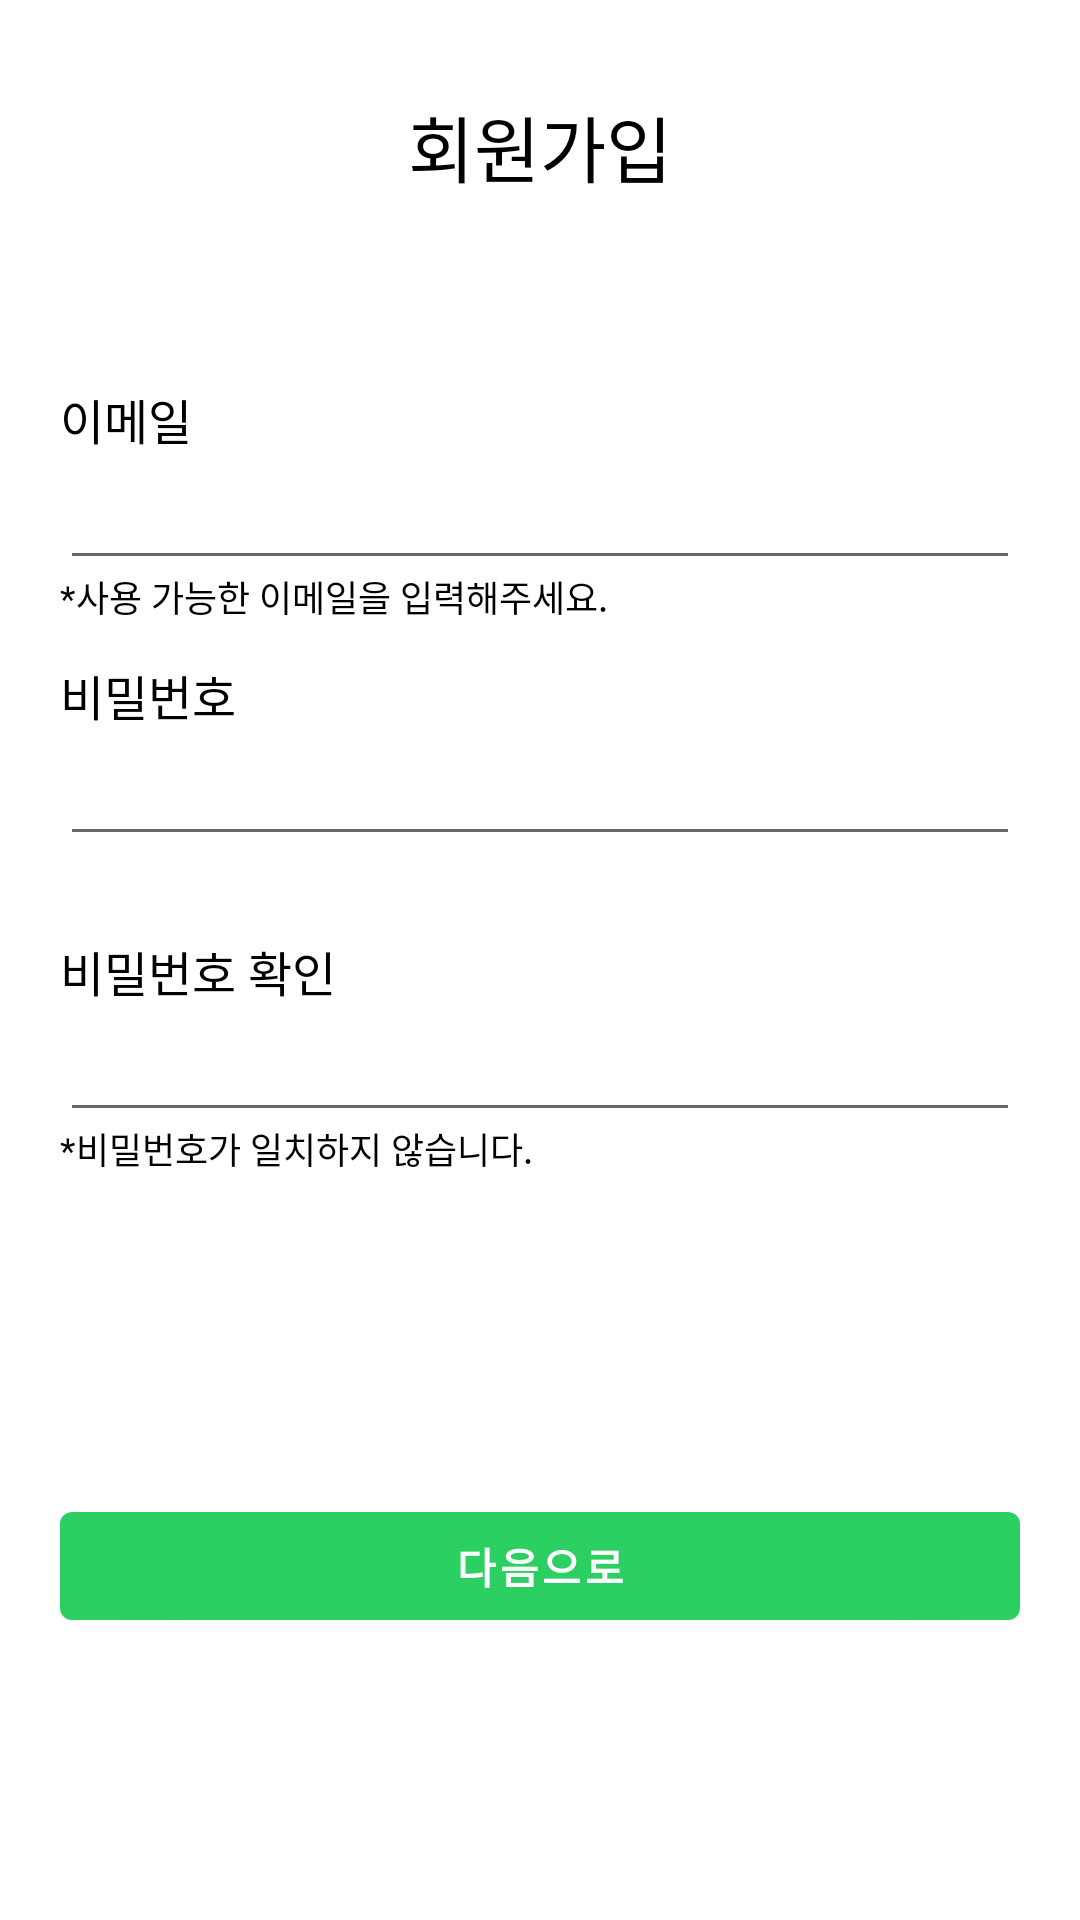

This screen was rendered from an Android layout file. Write that file and the resources it references.
<!-- AndroidManifest.xml: application theme Theme.IdviewBeta -->
<!-- res/layout/activity_signup1.xml -->
<?xml version="1.0" encoding="utf-8"?>
<androidx.constraintlayout.widget.ConstraintLayout xmlns:android="http://schemas.android.com/apk/res/android"
    xmlns:app="http://schemas.android.com/apk/res-auto"
    xmlns:tools="http://schemas.android.com/tools"
    android:layout_width="match_parent"
    android:layout_height="match_parent"
    tools:context=".Signup1Activity">

    <ImageButton
        android:id="@+id/btnSignup1Back"
        android:layout_width="40dp"
        android:layout_height="40dp"
        android:layout_marginStart="9dp"
        android:layout_marginTop="28dp"
        android:background="@color/white"
        app:layout_constraintStart_toStartOf="parent"
        app:layout_constraintTop_toTopOf="parent"
        app:srcCompat="@drawable/backspace" />

    <TextView
        android:id="@+id/signup1Title"
        android:layout_width="wrap_content"
        android:layout_height="wrap_content"
        android:layout_marginTop="31dp"
        android:text="@string/signup"
        android:textSize="24sp"
        android:fontFamily="@font/noto_sans_kr_light"
        app:layout_constraintEnd_toEndOf="parent"
        app:layout_constraintStart_toStartOf="parent"
        app:layout_constraintTop_toTopOf="parent" />

    <TextView
        android:id="@+id/signup1Email"
        android:layout_width="wrap_content"
        android:layout_height="wrap_content"
        android:layout_marginTop="128dp"
        android:text="@string/email"
        android:textSize="16sp"
        app:layout_constraintStart_toStartOf="@+id/editTextEmailAddress"
        app:layout_constraintTop_toTopOf="parent" />

    <TextView
        android:id="@+id/signup1Passwd"
        android:layout_width="wrap_content"
        android:layout_height="wrap_content"
        android:layout_marginTop="220dp"
        android:text="@string/password"
        android:textSize="16sp"
        app:layout_constraintStart_toStartOf="@+id/editTextTextPassword"
        app:layout_constraintTop_toTopOf="parent" />

    <TextView
        android:id="@+id/signupRePasswd"
        android:layout_width="wrap_content"
        android:layout_height="wrap_content"
        android:layout_marginTop="312dp"
        android:text="@string/re_password"
        android:textSize="16sp"
        app:layout_constraintStart_toStartOf="@+id/editTextTextPassword2"
        app:layout_constraintTop_toTopOf="parent" />

    <TextView
        android:id="@+id/checkEmail"
        android:layout_width="wrap_content"
        android:layout_height="wrap_content"
        android:layout_marginTop="190dp"
        android:fontFamily="@font/noto_sans_kr_light"
        android:text="@string/unmatch_email"
        android:textSize="12sp"
        app:layout_constraintStart_toStartOf="@+id/editTextEmailAddress"
        app:layout_constraintTop_toTopOf="parent" />

    <TextView
        android:id="@+id/matchPasswd"
        android:layout_width="wrap_content"
        android:layout_height="wrap_content"
        android:layout_marginTop="374dp"
        android:fontFamily="@font/noto_sans_kr_light"
        android:text="@string/unmatch_password"
        android:textSize="12sp"
        app:layout_constraintStart_toStartOf="@+id/editTextTextPassword2"
        app:layout_constraintTop_toTopOf="parent" />

    <EditText
        android:id="@+id/editTextEmailAddress"
        android:layout_width="320dp"
        android:layout_height="wrap_content"
        android:layout_marginTop="152dp"
        android:ems="10"
        android:inputType="textEmailAddress"
        app:layout_constraintEnd_toEndOf="parent"
        app:layout_constraintStart_toStartOf="parent"
        app:layout_constraintTop_toTopOf="parent" />

    <EditText
        android:id="@+id/editTextTextPassword"
        android:layout_width="320dp"
        android:layout_height="wrap_content"
        android:layout_marginTop="244dp"
        android:ems="10"
        android:inputType="textPassword"
        app:layout_constraintEnd_toEndOf="parent"
        app:layout_constraintStart_toStartOf="parent"
        app:layout_constraintTop_toTopOf="parent" />

    <EditText
        android:id="@+id/editTextTextPassword2"
        android:layout_width="320dp"
        android:layout_height="wrap_content"
        android:layout_marginTop="336dp"
        android:ems="10"
        android:inputType="textPassword"
        app:layout_constraintEnd_toEndOf="parent"
        app:layout_constraintStart_toStartOf="parent"
        app:layout_constraintTop_toTopOf="parent" />

    <Button
        android:id="@+id/btnNextSignup1"
        android:layout_width="320dp"
        android:layout_height="48dp"
        android:layout_marginTop="498dp"
        android:text="@string/next"
        android:textSize="14sp"
        android:textStyle="bold"
        app:layout_constraintEnd_toEndOf="parent"
        app:layout_constraintStart_toStartOf="parent"
        app:layout_constraintTop_toTopOf="parent" />
</androidx.constraintlayout.widget.ConstraintLayout>
<!-- resources referenced by this layout -->
<resources>
  <color name="white">#FFFFFFFF</color>
  <string name="email">이메일</string>
  <string name="next">다음으로</string>
  <string name="password">비밀번호</string>
  <string name="re_password">비밀번호 확인</string>
  <string name="signup">회원가입</string>
  <string name="unmatch_email">*사용 가능한 이메일을 입력해주세요.</string>
  <string name="unmatch_password">*비밀번호가 일치하지 않습니다.</string>
  <style name="Theme.IdviewBeta" parent="Theme.MaterialComponents.DayNight.DarkActionBar">
          
          <item name="colorPrimary">@color/primary_500</item>
          <item name="colorPrimaryVariant">@color/primary_700</item>
          <item name="colorOnPrimary">@color/white</item>
          
          <item name="colorSecondary">@color/sky_blue_500</item>
          <item name="colorSecondaryVariant">@color/sky_blue_700</item>
          <item name="colorOnSecondary">@color/black</item>
          
          <item name="android:statusBarColor" tools:targetApi="l">#00000000</item>
          
          <item name="windowNoTitle">true</item>
          <item name="android:textColor">@color/black</item>
      </style>
  <color name="primary_500">#FF2CD062</color>
  <color name="primary_700">#FF1B8944</color>
  <color name="sky_blue_500">#FF4B75E4</color>
  <color name="sky_blue_700">#FF2D4EA6</color>
  <color name="black">#FF000000</color>
</resources>
